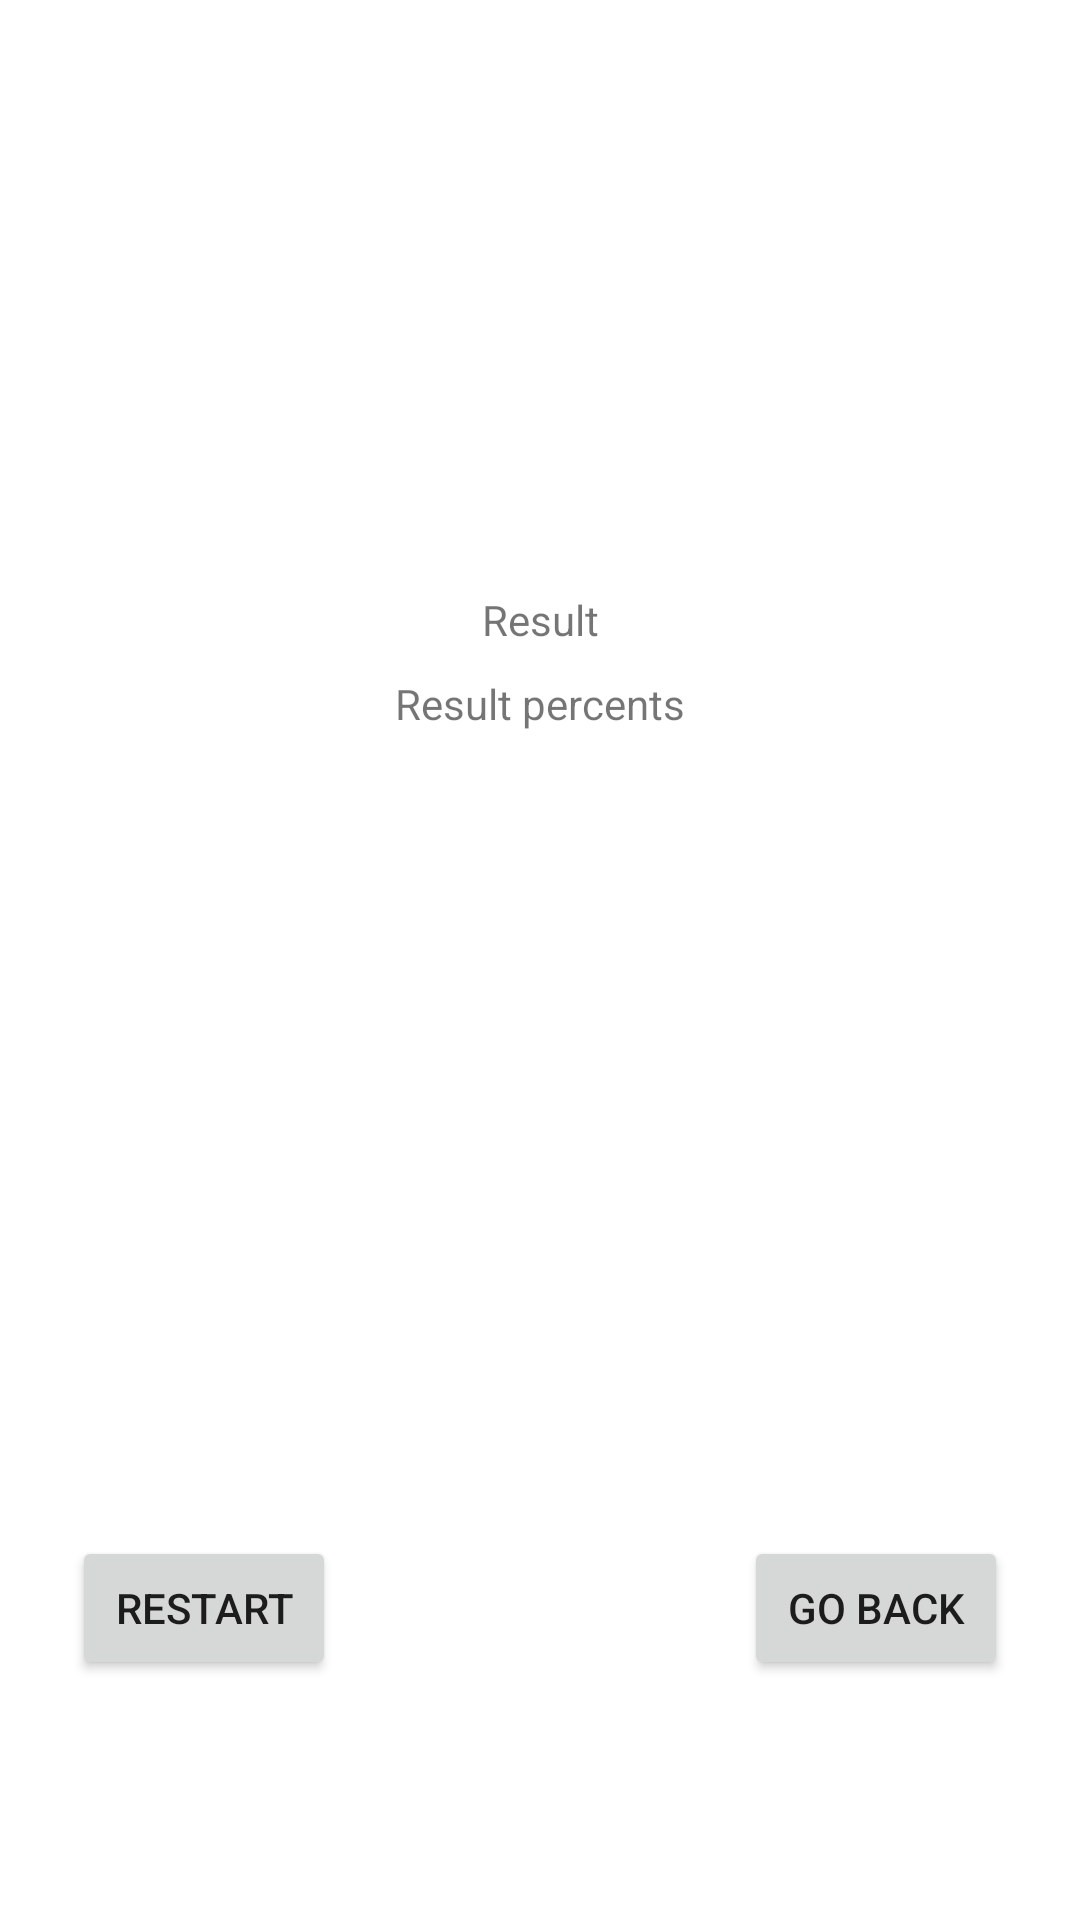

Produce the Android XML layout that renders to this screen, including the resource entries it uses.
<!-- AndroidManifest.xml: application theme Theme.MainQuizApptest -->
<!-- res/layout/activity_result.xml -->
<?xml version="1.0" encoding="utf-8"?>
<androidx.constraintlayout.widget.ConstraintLayout xmlns:android="http://schemas.android.com/apk/res/android"
    xmlns:app="http://schemas.android.com/apk/res-auto"
    xmlns:tools="http://schemas.android.com/tools"
    android:layout_width="match_parent"
    android:layout_height="match_parent"
    tools:context=".ResultActivity">

    <TextView
        android:id="@+id/result_text"
        android:layout_width="wrap_content"
        android:layout_height="wrap_content"
        android:layout_marginBottom="424dp"
        android:text="Result"
        app:layout_constraintBottom_toBottomOf="parent"
        app:layout_constraintEnd_toEndOf="parent"
        app:layout_constraintStart_toStartOf="parent" />

    <TextView
        android:id="@+id/result_percent_text"
        android:layout_width="wrap_content"
        android:layout_height="wrap_content"
        android:layout_marginBottom="396dp"
        android:text="Result percents"
        app:layout_constraintBottom_toBottomOf="parent"
        app:layout_constraintEnd_toEndOf="parent"
        app:layout_constraintStart_toStartOf="parent" />

    <Button
        android:id="@+id/restart_button"
        android:layout_width="wrap_content"
        android:layout_height="wrap_content"
        android:layout_marginStart="24dp"
        android:layout_marginBottom="80dp"
        android:text="@string/restart_button"
        app:layout_constraintBottom_toBottomOf="parent"
        app:layout_constraintStart_toStartOf="parent" />

    <Button
        android:id="@+id/go_back_button"
        android:layout_width="wrap_content"
        android:layout_height="wrap_content"
        android:layout_marginEnd="24dp"
        android:layout_marginBottom="80dp"
        android:text="@string/go_back_button"
        app:layout_constraintBottom_toBottomOf="parent"
        app:layout_constraintEnd_toEndOf="parent" />
</androidx.constraintlayout.widget.ConstraintLayout>
<!-- resources referenced by this layout -->
<resources>
  <string name="go_back_button">Go back</string>
  <string name="restart_button">Restart</string>
  <style name="Theme.MainQuizApptest" parent="Theme.MaterialComponents.DayNight.DarkActionBar">
          
          <item name="colorPrimary">@color/purple_500</item>
          <item name="colorPrimaryVariant">@color/purple_700</item>
          <item name="colorOnPrimary">@color/white</item>
          
          <item name="colorSecondary">@color/teal_200</item>
          <item name="colorSecondaryVariant">@color/teal_700</item>
          <item name="colorOnSecondary">@color/black</item>
          
          <item name="android:statusBarColor" tools:targetApi="l">?attr/colorPrimaryVariant</item>
          
      </style>
  <!-- not gathered from this repository: default colours our renderer supplied (Android Studio template values) -->
  <color name="purple_500">#FF6200EE</color>
  <color name="purple_700">#FF3700B3</color>
  <color name="teal_200">#FF03DAC5</color>
  <color name="teal_700">#FF018786</color>
  <color name="black">#FF000000</color>
  <color name="white">#FFFFFFFF</color>
</resources>
